6-way image classification set "images" from GitHub (2026-1-NCC5/Projeto10); label vocabulary: acucar, arroz, cafe, feijao, macarrao, outros.

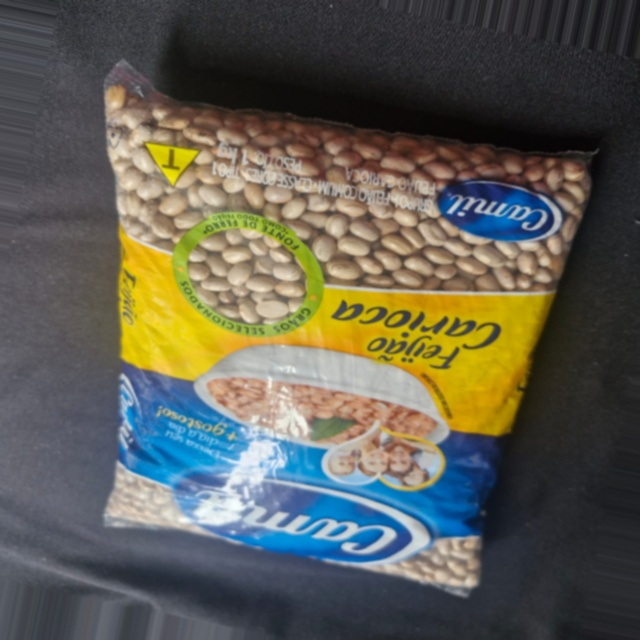
Label: feijao

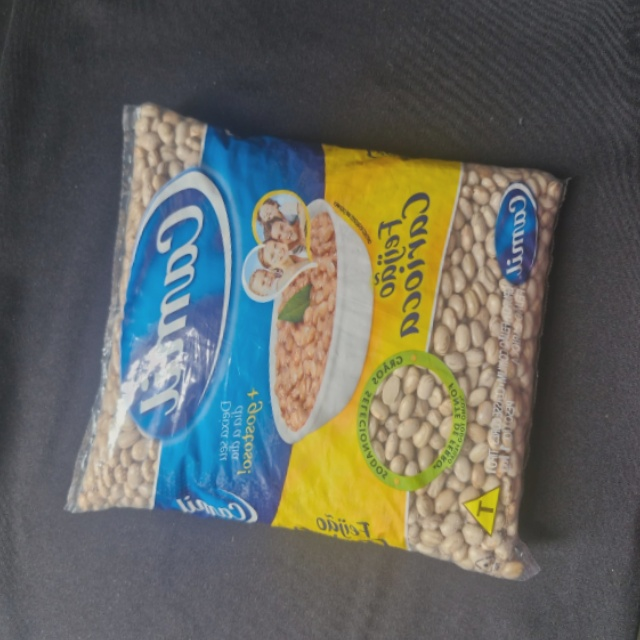
Label: feijao

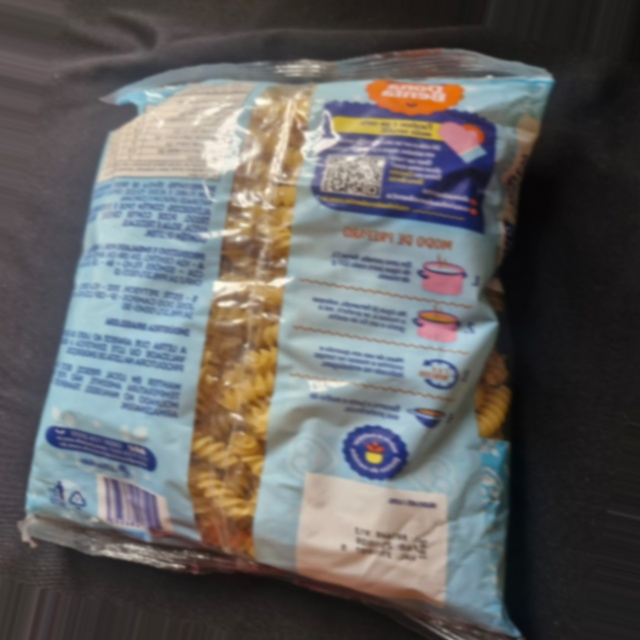
Label: outros

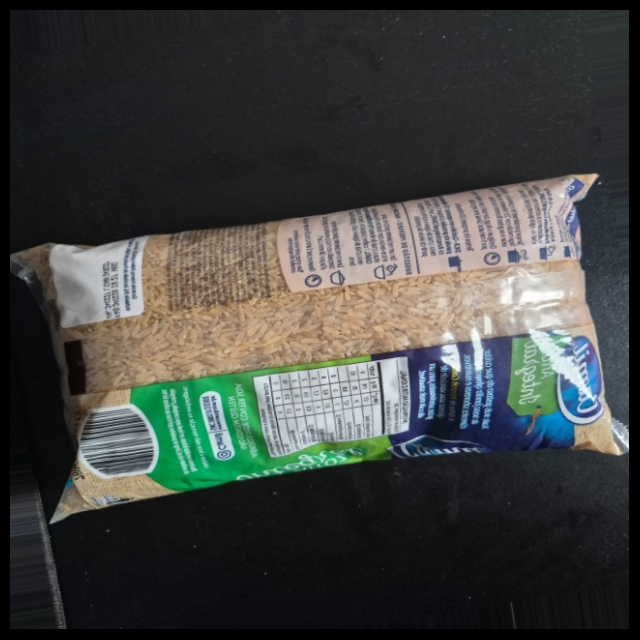
Label: arroz

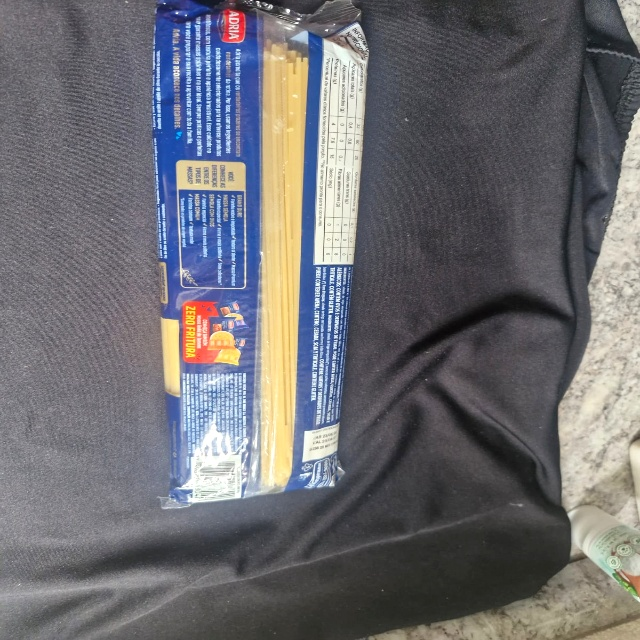
Label: outros

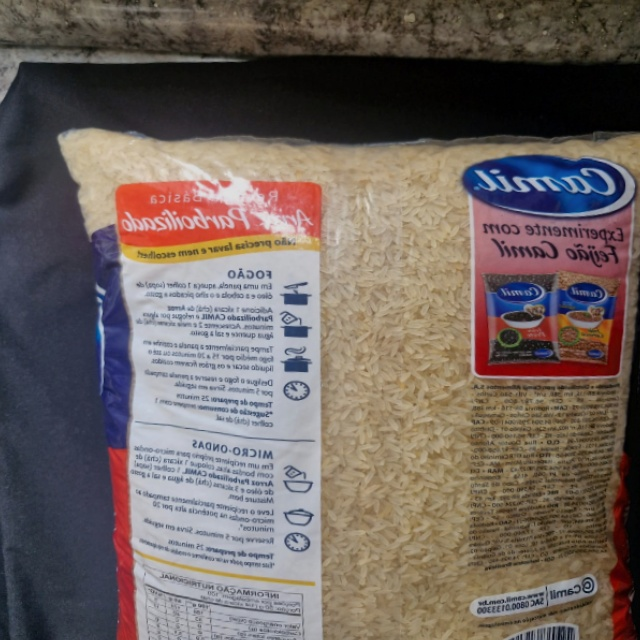
Label: arroz
